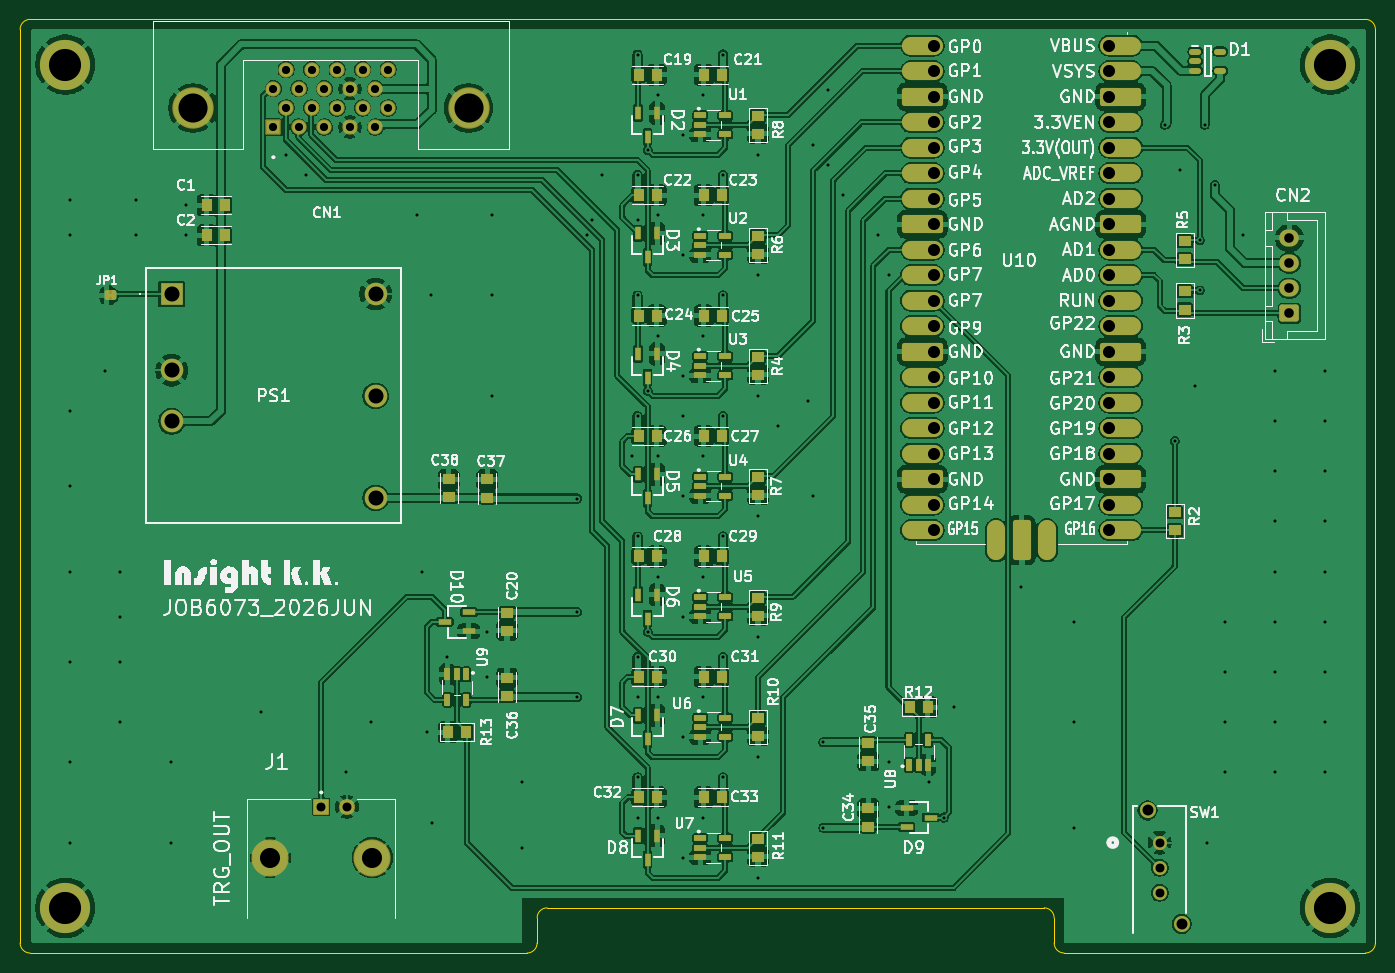
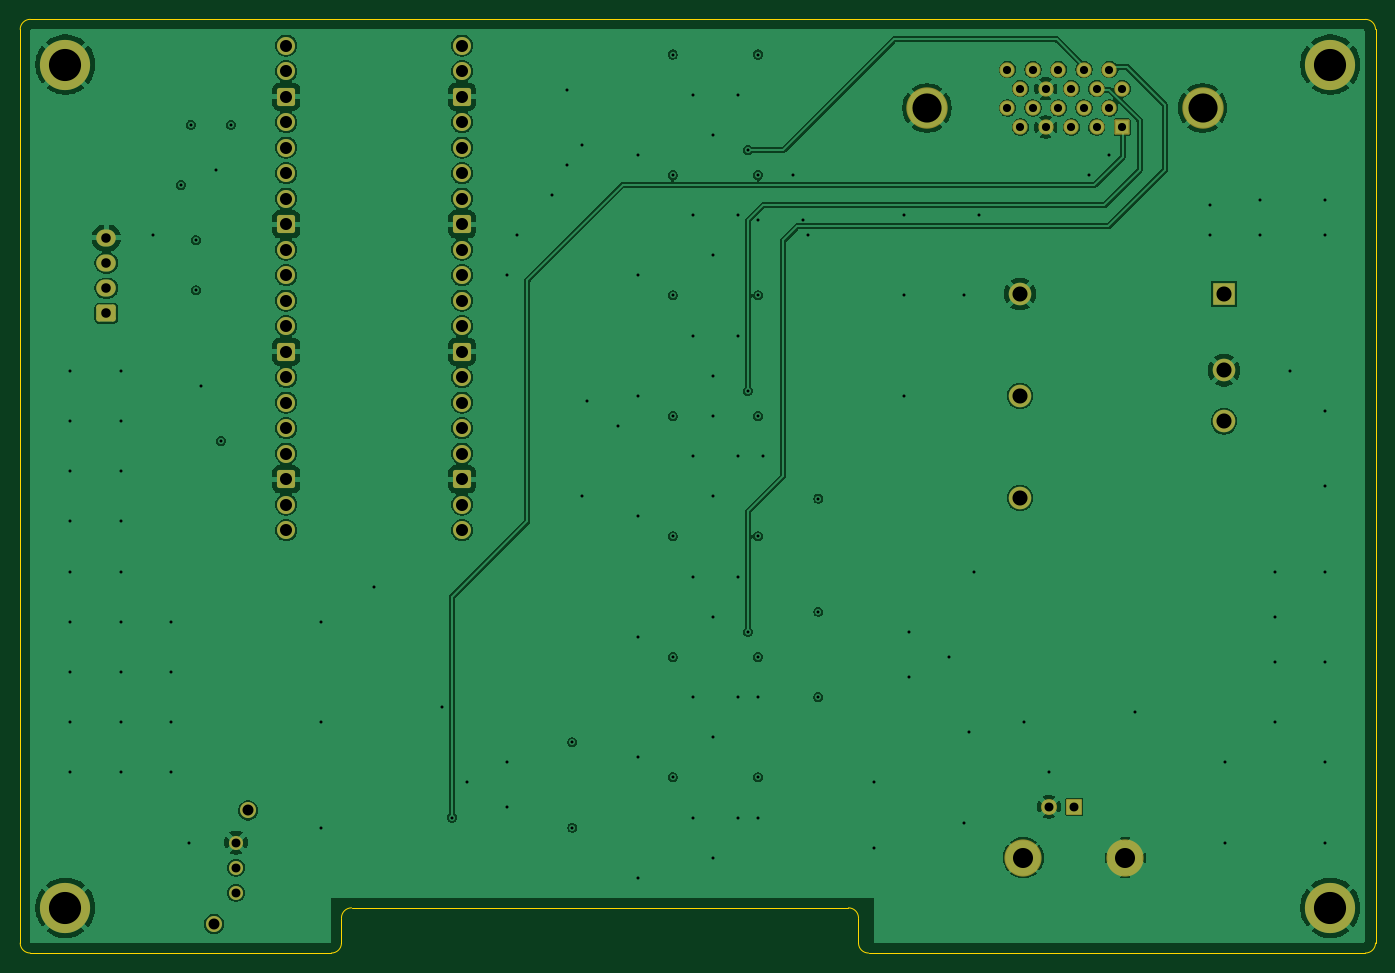
Circuit board: 11 layer files. Board 135.0 x 93.0 mm.
- bottom_copper: 8bit converter-B_Cu.gbr (173757 bytes)
- bottom_mask: 8bit converter-B_Mask.gbr (4129 bytes)
- outline: 8bit converter-Edge_Cuts.gbr (1515 bytes)
- top_copper: 8bit converter-F_Cu.gbr (400539 bytes)
- top_mask: 8bit converter-F_Mask.gbr (11778 bytes)
- paste: 8bit converter-F_Paste.gbr (6248 bytes)
- top_silk: 8bit converter-F_Silkscreen.gbr (208442 bytes)
- inner_copper: 8bit converter-In1_Cu.gbr (165085 bytes)
- inner_copper: 8bit converter-In2_Cu.gbr (82350 bytes)
- drill: 8bit converter-NPTH.drl (264 bytes)
- drill: 8bit converter-PTH.drl (4164 bytes)

=== bottom_copper: 8bit converter-B_Cu.gbr (173757 bytes, source omitted) ===
=== bottom_mask: 8bit converter-B_Mask.gbr ===
%TF.GenerationSoftware,KiCad,Pcbnew,10.0.3*%
%TF.CreationDate,2026-06-22T20:20:04+09:00*%
%TF.ProjectId,8bit converter,38626974-2063-46f6-9e76-65727465722e,rev?*%
%TF.SameCoordinates,Original*%
%TF.FileFunction,Soldermask,Bot*%
%TF.FilePolarity,Negative*%
%FSLAX46Y46*%
G04 Gerber Fmt 4.6, Leading zero omitted, Abs format (unit mm)*
G04 Created by KiCad (PCBNEW 10.0.3) date 2026-06-22 20:20:04*
%MOMM*%
%LPD*%
G01*
G04 APERTURE LIST*
G04 Aperture macros list*
%AMRoundRect*
0 Rectangle with rounded corners*
0 $1 Rounding radius*
0 $2 $3 $4 $5 $6 $7 $8 $9 X,Y pos of 4 corners*
0 Add a 4 corners polygon primitive as box body*
4,1,4,$2,$3,$4,$5,$6,$7,$8,$9,$2,$3,0*
0 Add four circle primitives for the rounded corners*
1,1,$1+$1,$2,$3*
1,1,$1+$1,$4,$5*
1,1,$1+$1,$6,$7*
1,1,$1+$1,$8,$9*
0 Add four rect primitives between the rounded corners*
20,1,$1+$1,$2,$3,$4,$5,0*
20,1,$1+$1,$4,$5,$6,$7,0*
20,1,$1+$1,$6,$7,$8,$9,0*
20,1,$1+$1,$8,$9,$2,$3,0*%
G04 Aperture macros list end*
%ADD10C,1.800000*%
%ADD11RoundRect,0.250000X-0.650000X-0.650000X0.650000X-0.650000X0.650000X0.650000X-0.650000X0.650000X0*%
%ADD12RoundRect,0.102000X-0.699000X-0.699000X0.699000X-0.699000X0.699000X0.699000X-0.699000X0.699000X0*%
%ADD13C,1.602000*%
%ADD14C,3.704000*%
%ADD15RoundRect,0.250000X0.725000X-0.600000X0.725000X0.600000X-0.725000X0.600000X-0.725000X-0.600000X0*%
%ADD16O,1.950000X1.700000*%
%ADD17C,5.000000*%
%ADD18C,1.397000*%
%ADD19C,1.600200*%
%ADD20R,2.250000X2.250000*%
%ADD21C,2.250000*%
%ADD22RoundRect,0.102000X0.659800X0.659800X-0.659800X0.659800X-0.659800X-0.659800X0.659800X-0.659800X0*%
%ADD23C,1.523600*%
%ADD24C,4.121600*%
G04 APERTURE END LIST*
D10*
%TO.C,U10*%
X180187000Y-43420000D03*
X180187000Y-45960000D03*
D11*
X180187000Y-48500000D03*
D10*
X180187000Y-51040000D03*
X180187000Y-53580000D03*
X180187000Y-56120000D03*
X180187000Y-58660000D03*
D11*
X180187000Y-61200000D03*
D10*
X180187000Y-63740000D03*
X180187000Y-66280000D03*
X180187000Y-68820000D03*
X180187000Y-71360000D03*
D11*
X180187000Y-73900000D03*
D10*
X180187000Y-76440000D03*
X180187000Y-78980000D03*
X180187000Y-81520000D03*
X180187000Y-84060000D03*
D11*
X180187000Y-86600000D03*
D10*
X180187000Y-89140000D03*
X180187000Y-91680000D03*
X197713000Y-91680000D03*
X197713000Y-89140000D03*
D11*
X197713000Y-86600000D03*
D10*
X197713000Y-84060000D03*
X197713000Y-81520000D03*
X197713000Y-78980000D03*
X197713000Y-76440000D03*
D11*
X197713000Y-73900000D03*
D10*
X197713000Y-71360000D03*
X197713000Y-68820000D03*
X197713000Y-66280000D03*
X197713000Y-63740000D03*
D11*
X197713000Y-61200000D03*
D10*
X197713000Y-58660000D03*
X197713000Y-56120000D03*
X197713000Y-53580000D03*
X197713000Y-51040000D03*
D11*
X197713000Y-48500000D03*
D10*
X197713000Y-45960000D03*
X197713000Y-43420000D03*
%TD*%
D12*
%TO.C,J1*%
X119200000Y-119222500D03*
D13*
X121740000Y-119222500D03*
D14*
X114120000Y-124302500D03*
X124280000Y-124302500D03*
%TD*%
D15*
%TO.C,CN2*%
X215625000Y-70075000D03*
D16*
X215625000Y-67575000D03*
X215625000Y-65075000D03*
X215625000Y-62575000D03*
%TD*%
D17*
%TO.C,MH1*%
X219700000Y-45300000D03*
%TD*%
D18*
%TO.C,SW1*%
X202700000Y-122800000D03*
X202700000Y-125300000D03*
X202700000Y-127800000D03*
D19*
X204900001Y-130899999D03*
X201500000Y-119599999D03*
%TD*%
D17*
%TO.C,MH3*%
X93700000Y-45300000D03*
%TD*%
D20*
%TO.C,PS1*%
X104290000Y-68140000D03*
D21*
X104290000Y-75760000D03*
X104290000Y-80840000D03*
X124610000Y-88460000D03*
X124610000Y-78300000D03*
X124610000Y-68140000D03*
%TD*%
D22*
%TO.C,CN1*%
X114430000Y-51530000D03*
D23*
X115700000Y-49620000D03*
X116970000Y-51530000D03*
X118240000Y-49620000D03*
X119510000Y-51530000D03*
X120780000Y-49620000D03*
X122050000Y-51530000D03*
X123320000Y-49620000D03*
X124590000Y-51530000D03*
X125860000Y-49620000D03*
X114430000Y-47710000D03*
X115700000Y-45800000D03*
X116970000Y-47710000D03*
X118240000Y-45800000D03*
X119510000Y-47710000D03*
X120780000Y-45800000D03*
X122050000Y-47710000D03*
X123320000Y-45800000D03*
X124590000Y-47710000D03*
X125860000Y-45800000D03*
D24*
X133870000Y-49620000D03*
X106420000Y-49620000D03*
%TD*%
D17*
%TO.C,MH2*%
X219700000Y-129300000D03*
%TD*%
%TO.C,MH4*%
X93700000Y-129300000D03*
%TD*%
M02*

=== outline: 8bit converter-Edge_Cuts.gbr ===
%TF.GenerationSoftware,KiCad,Pcbnew,10.0.3*%
%TF.CreationDate,2026-06-22T20:20:04+09:00*%
%TF.ProjectId,8bit converter,38626974-2063-46f6-9e76-65727465722e,rev?*%
%TF.SameCoordinates,Original*%
%TF.FileFunction,Profile,NP*%
%FSLAX46Y46*%
G04 Gerber Fmt 4.6, Leading zero omitted, Abs format (unit mm)*
G04 Created by KiCad (PCBNEW 10.0.3) date 2026-06-22 20:20:04*
%MOMM*%
%LPD*%
G01*
G04 APERTURE LIST*
%TA.AperFunction,Profile*%
%ADD10C,0.050000*%
%TD*%
G04 APERTURE END LIST*
D10*
X89200000Y-41800000D02*
X89200000Y-132800000D01*
X89200029Y-41799999D02*
G75*
G02*
X90200029Y-40800029I999971J-1D01*
G01*
X90199379Y-133799300D02*
G75*
G02*
X89200000Y-132800000I21J999400D01*
G01*
X90200000Y-133800000D02*
X139700000Y-133800000D01*
X90200029Y-40799999D02*
X223197373Y-40800000D01*
X140700000Y-130300000D02*
G75*
G02*
X141700000Y-129300000I1000000J0D01*
G01*
X140700000Y-132800000D02*
G75*
G02*
X139700000Y-133800000I-1000000J0D01*
G01*
X140700000Y-132800000D02*
X140700000Y-130300000D01*
X141700000Y-129300000D02*
X191200000Y-129300000D01*
X191200000Y-129300000D02*
G75*
G02*
X192200000Y-130300000I0J-1000000D01*
G01*
X192200000Y-130300000D02*
X192200000Y-132800000D01*
X193200000Y-133800000D02*
X223200000Y-133800000D01*
X193200050Y-133800016D02*
G75*
G02*
X192199984Y-132800016I-50J1000016D01*
G01*
X223200014Y-40794803D02*
G75*
G02*
X224200000Y-41797391I-2614J-1002597D01*
G01*
X224200000Y-132800000D02*
X224200000Y-41800000D01*
X224200000Y-132800000D02*
G75*
G02*
X223200031Y-133800000I-1000000J0D01*
G01*
M02*

=== top_copper: 8bit converter-F_Cu.gbr (400539 bytes, source omitted) ===
=== top_mask: 8bit converter-F_Mask.gbr (11778 bytes, source omitted) ===
=== paste: 8bit converter-F_Paste.gbr (6248 bytes, source omitted) ===
=== top_silk: 8bit converter-F_Silkscreen.gbr (208442 bytes, source omitted) ===
=== inner_copper: 8bit converter-In1_Cu.gbr (165085 bytes, source omitted) ===
=== inner_copper: 8bit converter-In2_Cu.gbr (82350 bytes, source omitted) ===
=== drill: 8bit converter-NPTH.drl ===
M48
; DRILL file KiCad 10.0.3 date 2026-06-22T16:20:37
; FORMAT={-:-/ absolute / metric / decimal}
; #@! TF.CreationDate,2026-06-22T16:20:37+09:00
; #@! TF.GenerationSoftware,Kicad,Pcbnew,10.0.3
; #@! TF.FileFunction,NonPlated,1,4,NPTH
FMAT,2
METRIC
%
G90
G05
M30

=== drill: 8bit converter-PTH.drl ===
M48
; DRILL file KiCad 10.0.3 date 2026-06-22T16:20:37
; FORMAT={-:-/ absolute / metric / decimal}
; #@! TF.CreationDate,2026-06-22T16:20:37+09:00
; #@! TF.GenerationSoftware,Kicad,Pcbnew,10.0.3
; #@! TF.FileFunction,Plated,1,4,PTH
FMAT,2
METRIC
; #@! TA.AperFunction,Plated,PTH,ViaDrill
T1C0.300
; #@! TA.AperFunction,Plated,PTH,ComponentDrill
T2C0.812
; #@! TA.AperFunction,Plated,PTH,ComponentDrill
T3C0.889
; #@! TA.AperFunction,Plated,PTH,ComponentDrill
T4C0.890
; #@! TA.AperFunction,Plated,PTH,ComponentDrill
T5C0.950
; #@! TA.AperFunction,Plated,PTH,ComponentDrill
T6C1.092
; #@! TA.AperFunction,Plated,PTH,ComponentDrill
T7C1.200
; #@! TA.AperFunction,Plated,PTH,ComponentDrill
T8C1.500
; #@! TA.AperFunction,Plated,PTH,ComponentDrill
T9C2.000
; #@! TA.AperFunction,Plated,PTH,ComponentDrill
T10C2.902
; #@! TA.AperFunction,Plated,PTH,ComponentDrill
T11C3.200
%
G90
G05
T1
X94.2Y-58.8
X94.2Y-62.3
X94.2Y-79.8
X94.2Y-87.3
X94.2Y-95.8
X94.2Y-104.8
X94.2Y-114.8
X94.2Y-122.8
X97.7Y-75.8
X99.2Y-95.8
X99.2Y-100.3
X99.2Y-104.8
X99.2Y-110.8
X100.7Y-58.8
X100.7Y-62.3
X104.2Y-114.8
X104.2Y-122.8
X105.7Y-59.3
X105.7Y-62.3
X113.2Y-109.8
X115.7Y-54.3
X117.7Y-56.3
X121.7Y-115.8
X124.2Y-110.8
X128.7Y-60.3
X129.2Y-95.8
X129.7Y-111.8
X130.175Y-68.225
X130.2Y-120.8
X131.7Y-104.3
X135.7Y-101.8
X135.7Y-106.3
X136.2Y-60.3
X136.2Y-68.3
X136.2Y-78.3
X139.2Y-116.8
X139.2Y-123.3
X144.7Y-88.525
X144.7Y-99.8
X144.7Y-108.3
X145.7Y-62.3
X146.2Y-60.8
X147.2Y-56.3
X150.2Y-84.3
X150.7Y-44.3
X150.7Y-56.3
X150.7Y-60.8
X150.7Y-68.3
X150.7Y-80.3
X150.7Y-92.3
X150.7Y-104.3
X150.7Y-108.3
X150.7Y-116.3
X150.7Y-120.3
X151.7Y-53.8
X151.7Y-77.8
X151.7Y-101.8
X152.7Y-48.3
X152.7Y-60.3
X152.7Y-72.3
X152.7Y-84.3
X152.7Y-96.3
X152.7Y-108.3
X152.7Y-120.3
X155.2Y-52.3
X155.2Y-64.3
X155.2Y-76.3
X155.2Y-80.3
X155.2Y-88.3
X155.2Y-100.3
X155.2Y-112.3
X155.2Y-124.3
X157.2Y-48.3
X157.2Y-60.3
X157.2Y-72.3
X157.2Y-84.3
X157.2Y-96.3
X157.2Y-108.3
X157.2Y-120.3
X159.2Y-44.3
X159.2Y-56.3
X159.2Y-68.3
X159.2Y-80.3
X159.2Y-92.3
X159.2Y-104.3
X159.2Y-116.3
X162.7Y-54.3
X162.7Y-66.3
X162.7Y-78.3
X162.7Y-90.3
X162.7Y-102.3
X162.7Y-114.3
X162.7Y-126.3
X164.7Y-81.3
X167.7Y-78.8
X168.2Y-53.3
X168.2Y-88.3
X169.2Y-112.8
X169.2Y-121.3
X169.7Y-47.8
X169.7Y-55.3
X171.2Y-58.3
X174.7Y-62.3
X175.7Y-66.3
X175.7Y-114.8
X175.7Y-119.3
X179.7Y-116.8
X181.2Y-120.3
X182.2Y-109.3
X188.925Y-97.375
X194.2Y-100.8
X194.2Y-110.8
X194.2Y-121.3
X203.2Y-51.3
X204.2Y-82.8
X204.7Y-55.8
X206.2Y-77.3
X206.7Y-62.8
X206.7Y-67.8
X207.2Y-51.3
X207.4Y-122.8
X208.2Y-57.3
X209.2Y-100.8
X209.2Y-105.8
X209.2Y-110.8
X209.2Y-115.8
X210.975Y-62.325
X214.2Y-75.8
X214.2Y-80.8
X214.2Y-85.8
X214.2Y-90.8
X214.2Y-95.8
X214.2Y-100.8
X214.2Y-105.8
X214.2Y-110.8
X214.2Y-115.8
X219.2Y-75.8
X219.2Y-80.8
X219.2Y-85.8
X219.2Y-90.8
X219.2Y-95.8
X219.2Y-100.8
X219.2Y-105.8
X219.2Y-110.8
X219.2Y-115.8
T2
X114.43Y-47.71
X114.43Y-51.53
X115.7Y-45.8
X115.7Y-49.62
X116.97Y-47.71
X116.97Y-51.53
X118.24Y-45.8
X118.24Y-49.62
X119.51Y-47.71
X119.51Y-51.53
X120.78Y-45.8
X120.78Y-49.62
X122.05Y-47.71
X122.05Y-51.53
X123.32Y-45.8
X123.32Y-49.62
X124.59Y-47.71
X124.59Y-51.53
X125.86Y-45.8
X125.86Y-49.62
T3
X202.7Y-122.8
X202.7Y-125.3
X202.7Y-127.8
T4
X119.2Y-119.222
X121.74Y-119.222
T5
X215.625Y-62.575
X215.625Y-65.075
X215.625Y-67.575
X215.625Y-70.075
T6
X201.5Y-119.6
X204.9Y-130.9
T7
X180.187Y-43.42
X180.187Y-45.96
X180.187Y-48.5
X180.187Y-51.04
X180.187Y-53.58
X180.187Y-56.12
X180.187Y-58.66
X180.187Y-61.2
X180.187Y-63.74
X180.187Y-66.28
X180.187Y-68.82
X180.187Y-71.36
X180.187Y-73.9
X180.187Y-76.44
X180.187Y-78.98
X180.187Y-81.52
X180.187Y-84.06
X180.187Y-86.6
X180.187Y-89.14
X180.187Y-91.68
X197.713Y-43.42
X197.713Y-45.96
X197.713Y-48.5
X197.713Y-51.04
X197.713Y-53.58
X197.713Y-56.12
X197.713Y-58.66
X197.713Y-61.2
X197.713Y-63.74
X197.713Y-66.28
X197.713Y-68.82
X197.713Y-71.36
X197.713Y-73.9
X197.713Y-76.44
X197.713Y-78.98
X197.713Y-81.52
X197.713Y-84.06
X197.713Y-86.6
X197.713Y-89.14
X197.713Y-91.68
T8
X104.29Y-68.14
X104.29Y-75.76
X104.29Y-80.84
X124.61Y-68.14
X124.61Y-78.3
X124.61Y-88.46
T9
X114.12Y-124.302
X124.28Y-124.302
T10
X106.42Y-49.62
X133.87Y-49.62
T11
X93.7Y-45.3
X93.7Y-129.3
X219.7Y-45.3
X219.7Y-129.3
M30
